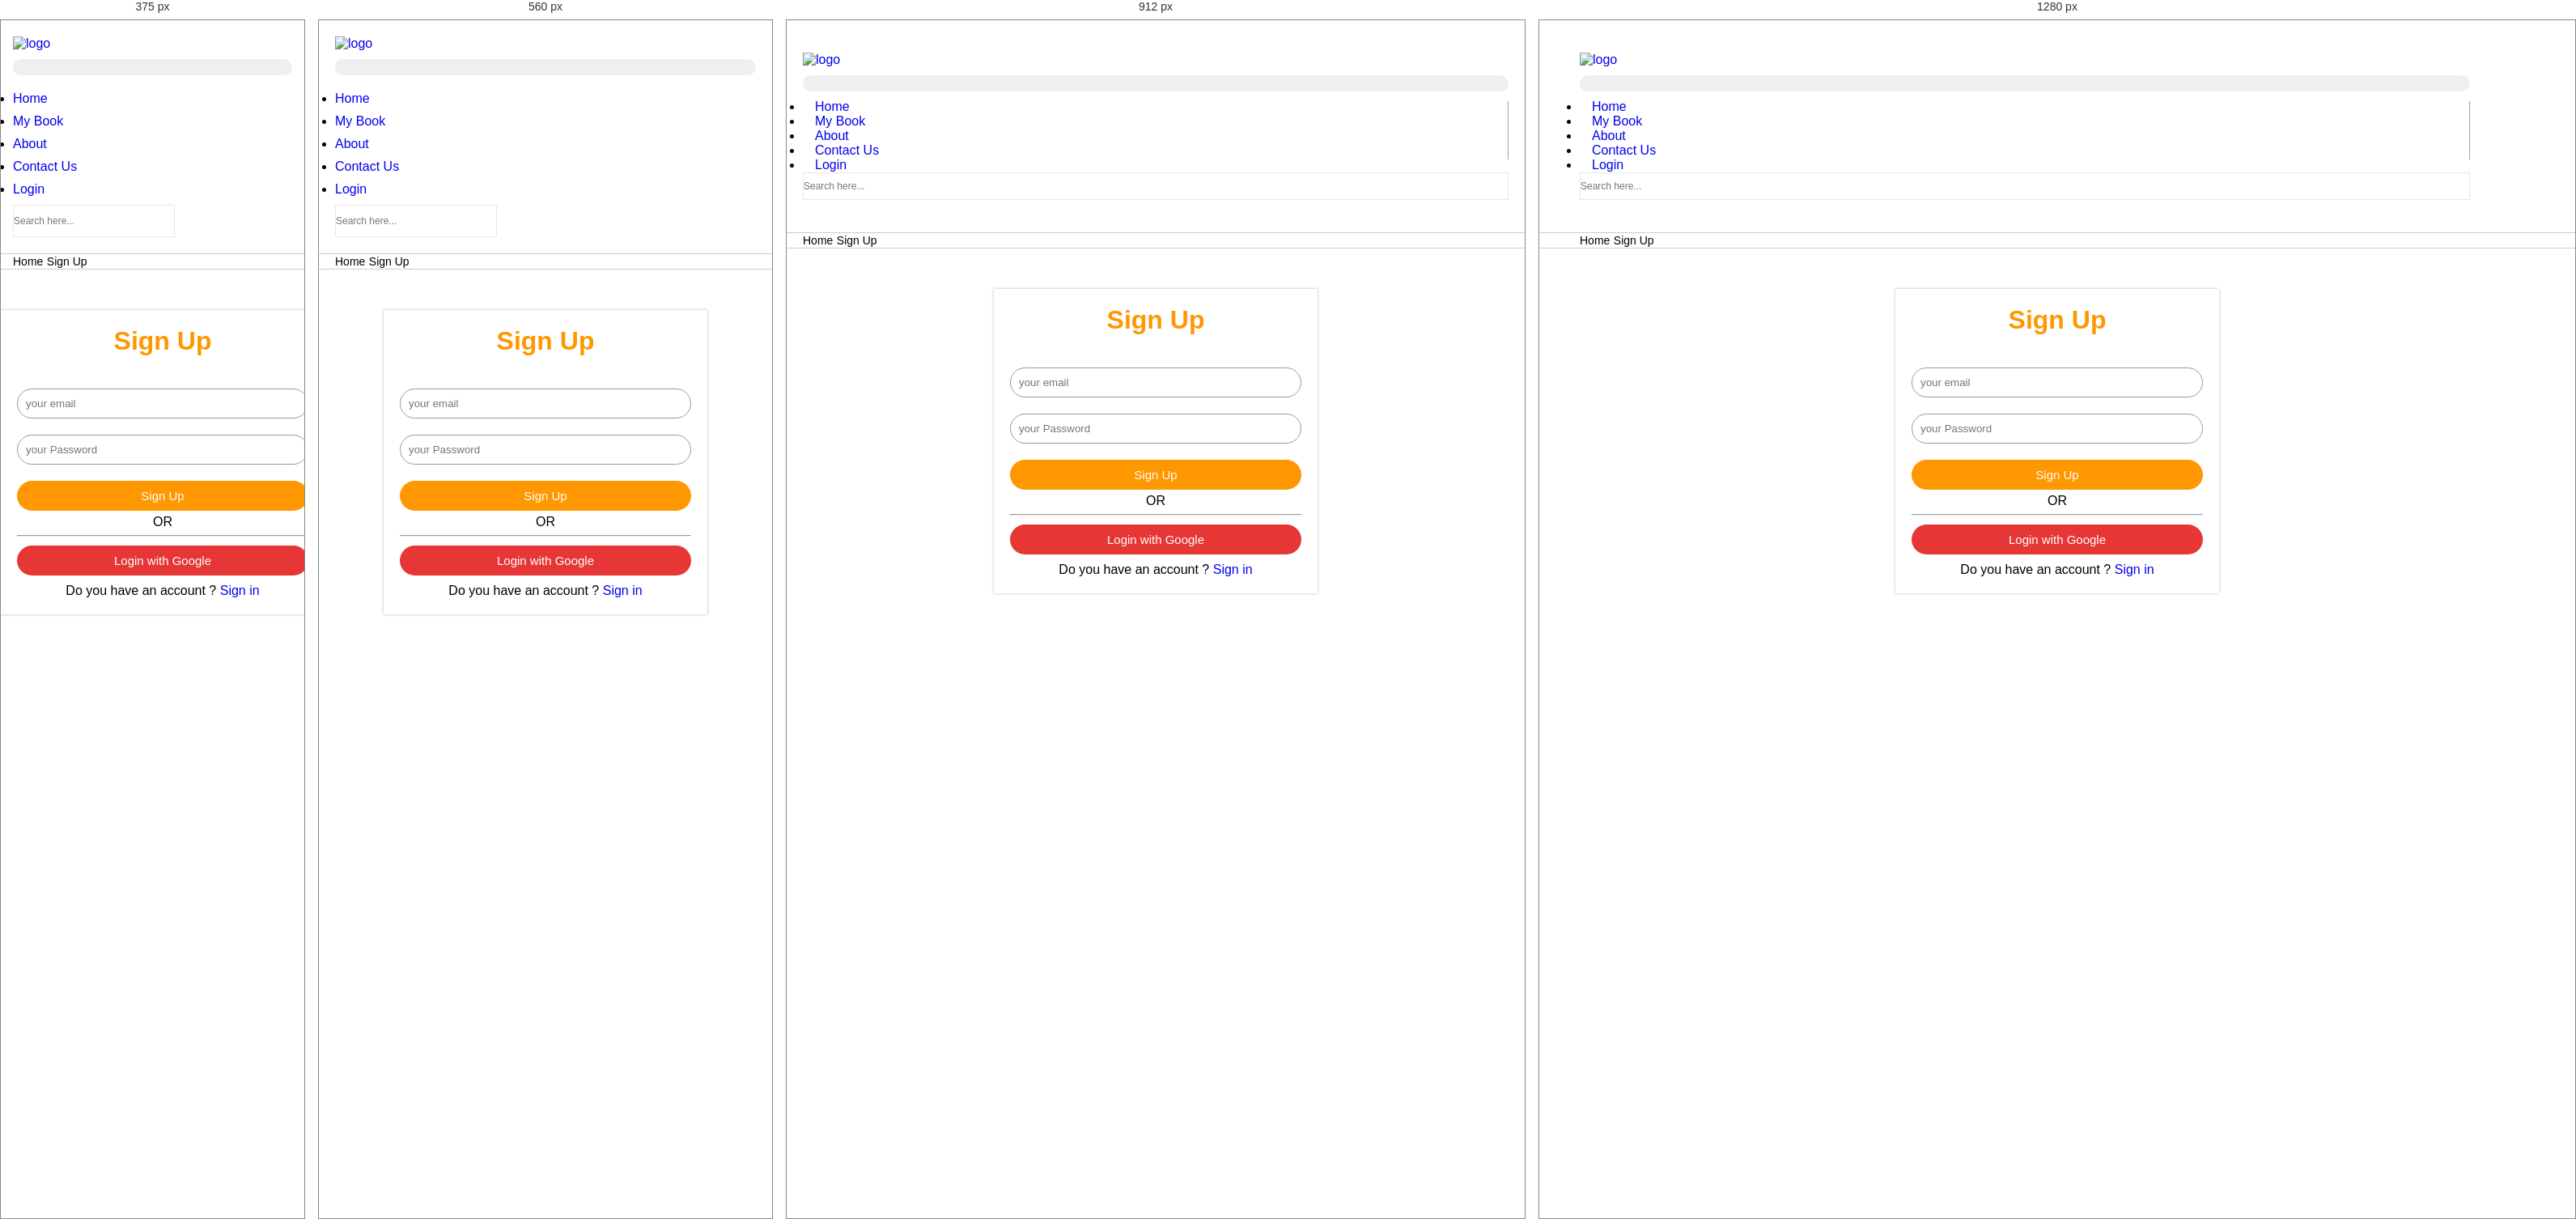
Rendered at 375 px, 560 px, 912 px and 1280 px, left to right.

<!-- file: signup.html -->
<!DOCTYPE html>
<html lang="en">

<head>
    <meta charset="UTF-8">
    <title>Book Store</title>
    <meta name="viewport" content="width=device-width, initial-scale=1">
    <meta name="theme-color" content="#03a6f3">
    <link rel="stylesheet" href="css/bootstrap.min.css">
    <link href="https://fonts.googleapis.com/css?family=Montserrat:200,300,400,500,600,700,800,900" rel="stylesheet">
    <link rel="stylesheet" href="https://cdnjs.cloudflare.com/ajax/libs/font-awesome/4.7.0/css/font-awesome.min.css">
    <link rel="stylesheet" type="text/css" href="css/owl.carousel.min.css">
    <link rel="stylesheet" href="css/styles.css">
    <link rel="stylesheet" href="css/signup.css">

</head>

<body>
    <header>
        <div class="main-menu">
            <div class="container">
                <nav class="navbar navbar-expand-lg navbar-light">
                    <a class="navbar-brand" href="index.html"><img src="images/logo.png" alt="logo"></a>
                    <button class="navbar-toggler" type="button" data-toggle="collapse" data-target="#navbarSupportedContent" aria-controls="navbarSupportedContent" aria-expanded="false" aria-label="Toggle navigation">
                        <span class="navbar-toggler-icon"></span>
                    </button>
                    <div class="collapse navbar-collapse" id="navbarSupportedContent">
                        <ul class="navbar-nav ml-auto">
                            <li class="navbar-item ">
                                <a href="index.html" class="nav-link">Home</a>
                            </li>
                            <li class="navbar-item">
                                <a href="mybook.html" class="nav-link">My Book</a>
                            </li>
                            <li class="navbar-item">
                                <a href="about.html" class="nav-link">About</a>
                            </li>
                            <li class="navbar-item">
                                <a href="contact.html" class="nav-link">Contact Us</a>
                            </li>
                            <li class="navbar-item active">
                                <a href="login.html" class="nav-link">Login</a>
                            </li>
                        </ul>
                        <form class="form-inline my-2 my-lg-0">
                            <input class="form-control mr-sm-2" type="search" placeholder="Search here..." aria-label="Search">
                            <span class="fa fa-search"></span>
                        </form>
                    </div>
                </nav>
            </div>
        </div>
    </header>

    <div class="breadcrumb">
        <div class="container">
            <a class="breadcrumb-item" href="index.html">Home</a>
            <span class="breadcrumb-item active">Sign Up</span>
        </div>
    </div>
    


    <div class="signupform">
        <h1>Sign Up</h1>
        <form>
            <input type="email" class="input-box" placeholder="your email">
            <input type="password" class="input-box" placeholder="your Password">            
         
            <button type="button" class="signupbtn">Sign Up</button>
            <hr>
            <p class="or">OR</p>
            <button type="button" class="signupbtngg">Login with Google</button>
            <p>Do you have an account ? <a href="login.html">Sign in
            </a></p>       
        </form>
    </div>



    
    <script src="js/jquery.min.js"></script>
    <script src="js/bootstrap.min.js"></script>
    <script type="text/javascript" src="js/owl.carousel.min.js"></script>
    <script src="js/custom.js"></script>
</body>

</html>

/* @media block from styles.css */
@media only screen and (max-width: 1024px) {
  header .cart .quntity {
    font-size: 10px;
  }

  .container {
    width: 100%;
    padding: 0 20px;
    max-width: 100%;
  }

  .recent-book-sec .row {
    margin: 0 -20px;
  }

  .recent-book-sec .row .col-lg-2 {
    padding: 0 20px;
  }

  .recent-book-sec .row {
    margin: 0 -20px;
  }

  .recent-book-sec .row .col-md-2 {
    padding: 0 20px;
  }

  .offers-sec .row {
    margin: 0 -20px;
  }

  .offers-sec .row .col-md-6 {
    padding: 0 20px;
  }

  .about-sec .about-content {
    max-width: 580px;
    padding-left: 40px;
  }

  .offers-sec .detail h3 {
    font-size: 22px;
  }

  .testimonial-sec .item h3 {
    font-size: 30px;
    line-height: 46px;
  }
}

/* @media block from styles.css */
@media only screen and (max-width: 800px) {
  header .header-top h5 {
    font-size: 12px;
  }

  header .header-top .ph-number {
    font-size: 12px;
  }

  header .main-menu {
    padding: 20px 0;
  }

  header .main-menu .navbar-light .navbar-nav .navbar-item {
    padding: 0;
    margin-bottom: 10px;
  }

  header .main-menu .navbar-light .navbar-nav .navbar-item:after {
    display: none;
  }

  header .cart {
    max-width: 34px;
  }

  header .main-menu .form-inline {
    max-width: 200px;
  }

  .recomended-sec h2 {
    font-size: 26px;
  }

  .recomended-sec hr {
    margin-top: -15px;
  }

  .recomended-sec .item {
    margin-bottom: 30px;
  }

  .recomended-sec {
    margin-bottom: 50px;
  }

  .recent-book-sec .row .col-lg-2 {
    -ms-flex: 25%;
    flex: 25%;
    max-width: 25%;
  }

  .about-sec .about-content {
    max-width: 440px;
    padding: 40px 0 40px 25px;
  }

  .offers-sec .detail {
    padding: 45px 34px;
  }

  .offers-sec .detail h6 {
    padding-right: 0;
  }

  .testimonial-sec {
    padding: 80px 0 60px;
  }

  .testimonial-sec .item {
    padding: 0 50px 80px;
  }

  .testimonial-sec .item h3 {
    font-size: 26px;
    line-height: 42px;
  }

  header .main-menu .form-inline input {
    width: 170px;
    height: 38px;
  }

  .offers-sec .detail .icon-point {
    display: none;
  }
}

/* @media block from styles.css */
@media only screen and (max-width: 640px) {
  header .header-top .ph-number {
    float: initial;
  }

  header .navbar-nav {
    padding-top: 10px;
  }

  .slider .slide .content .title {
    padding: 0 10px;
  }

  .slider .slide .content .title h3 {
    font-size: 24px;
  }

  .slider .slide .content .title h5 {
    font-size: 14px;
    margin-bottom: 24px;
  }

  .btn {
    padding: 10px 15px 9px;
  }

  .slider .owl-dots {
    bottom: 10px;
  }

  .about-sec {
    padding-bottom: 60px;
  }

  .about-sec .about-content {
    max-width: 100%;
    padding: 0 20px;
  }

  .about-sec .about-img {
    width: 100%;
    margin-bottom: 30px;
  }

  .about-sec .about-content h2 {
    font-size: 24px;
    margin-bottom: 15px;
  }

  .about-sec .about-content p {
    margin-bottom: 20px;
  }

  .about-sec .about-content .btn-sec {
    margin-top: 34px;
  }

  .recent-book-sec .row {
    margin: 0 -15px;
  }

  .features-sec ul li {
    padding: 0 10px 40px;
  }

  .features-sec ul li h3 {
    font-size: 20px;
  }

  .offers-sec .detail {
    margin-bottom: 20px;
  }

  .recent-book-sec .row .col-lg-2 {
    -ms-flex: 50%;
    flex: 50%;
    max-width: 50%;
  }
}

/* @media block from styles.css */
@media only screen and (max-width: 480px) {
  .container {
    padding: 0 15px;
  }

  .offers-sec .row {
    margin: 0 -15px;
  }

  .offers-sec .row .col-md-6 {
    padding: 0 15px;
  }

  .slider .slide .content .title h3 {
    font-size: 22px;
  }

  .slider .slide .content .title h5 {
    font-size: 12px;
  }

  .recomended-sec .title {
    margin-bottom: 40px;
  }

  .recomended-sec h2 {
    font-size: 22px;
  }

  .recent-book-sec h2 {
    font-size: 22px;
  }

  .features-sec ul li {
    width: 100%;
    margin-bottom: 60px;
  }

  .features-sec ul li:last-child {
    margin-bottom: 0;
  }

  .features-sec ul li {
    border: 1px solid #cacaca;
  }

  .offers-sec .detail {
    padding: 40px 24px;
  }

  .offers-sec {
    padding: 80px 0 60px;
  }

  .testimonial-sec {
    padding: 60px 0 40px;
  }

  .testimonial-sec .item h3 {
    font-size: 20px;
    line-height: 32px;
  }

  .testimonial-sec .item {
    padding: 0 20px 80px;
  }

  .testimonial-sec .left-quote {
    left: 0px;
  }

  .testimonial-sec .right-quote {
    right: 0px;
  }

  .recent-book-sec .row .col-lg-2 {
    padding: 0 15px;
  }

  .recent-book-sec .row {
    margin: 0 -15px;
  }
}

/* @media block from styles.css */
@media only screen and (max-width: 320px) {
  .slider .owl-dots {
    bottom: -5px;
  }
}

/* @media block from styles.css */
@media only screen and (max-width: 800px) {
  .static h2 {
    font-size: 24px;
  }

  .static .recent-book-sec .col-md-3 {
    padding: 0 20px;
    -ms-flex: 0 0 25%;
    flex: 0 0 25%;
    max-width: 25%;
  }
}

/* @media block from styles.css */
@media only screen and (max-width: 640px) {
  .about-sec h1 {
    font-size: 26px;
    margin-bottom: 22px;
  }

  .about-sec img {
    margin: 0 0px 30px 0;
  }

  .static .form {
    margin-bottom: 0px;
  }

  .static .form h5 {
    padding-left: 0;
    font-size: 14px;
  }

  .recent-book-sec .row {
    margin: 0 -20px;
  }

  .static .recent-book-sec .row {
    margin: 0 -15px;
  }

  .static .recent-book-sec .col-md-3 {
    padding: 0 15px;
    -ms-flex: 0 0 50%;
    flex: 0 0 50%;
    max-width: 50%;
  }

  .static.about-sec {
    padding-bottom: 00px;
    margin-bottom: 0;
  }

  .static .recomended-sec {
    margin-bottom: 50px;
  }
}

/* @media block from styles.css */
@media only screen and (max-width: 480px) {
  .recent-book-sec .row {
    margin: 0 -15px;
  }
}

/* @media block from styles.css */
@media only screen and (max-width: 1024px) {
  .slider-content {
    -ms-flex: 0 0 450px;
    flex: 0 0 450px;
    max-width: 450px;
  }

  .product-sec h1 {
    font-size: 28px;
  }

  .related-books h2 {
    font-size: 28px;
  }
}

/* @media block from styles.css */
@media only screen and (max-width: 800px) {
  .product-sec .slider-sec {
    margin-bottom: 30px;
  }

  .slider-content {
    -ms-flex: 0 0 100%;
    flex: 0 0 100%;
    max-width: 100%;
  }
}

/* @media block from styles.css */
@media only screen and (max-width: 640px) {
  .product-sec .slider-sec {
    -ms-flex: 0 0 100%;
    flex: 0 0 100%;
    max-width: 100%;
  }

  .product-sec .carousel-inner {
    max-width: 100%;
    margin-bottom: 20px;
  }

  .product-sec #myCarousel .carousel-indicators {
    position: initial;
    float: left;
    width: 100%;
    margin: 0 -5px;
  }

  .product-sec #myCarousel .carousel-indicators>li {
    width: 33.33%;
    margin-left: 0;
    display: block;
    float: left;
    margin: 0;
    padding: 0 5px;
  }

  .product-sec h1 {
    font-size: 24px;
  }

  .related-books h2 {
    font-size: 24px;
  }
}

/* @media block from styles.css */
@media only screen and (max-width: 480px) {
  footer .timing {
    margin-bottom: 40px;
  }

  footer {
    padding: 60px 0 0;
  }

  footer .copy-right .share {
    text-align: left;
  }

  footer .copy-right .share {
    text-align: left;
    margin-top: 10px;
  }
}